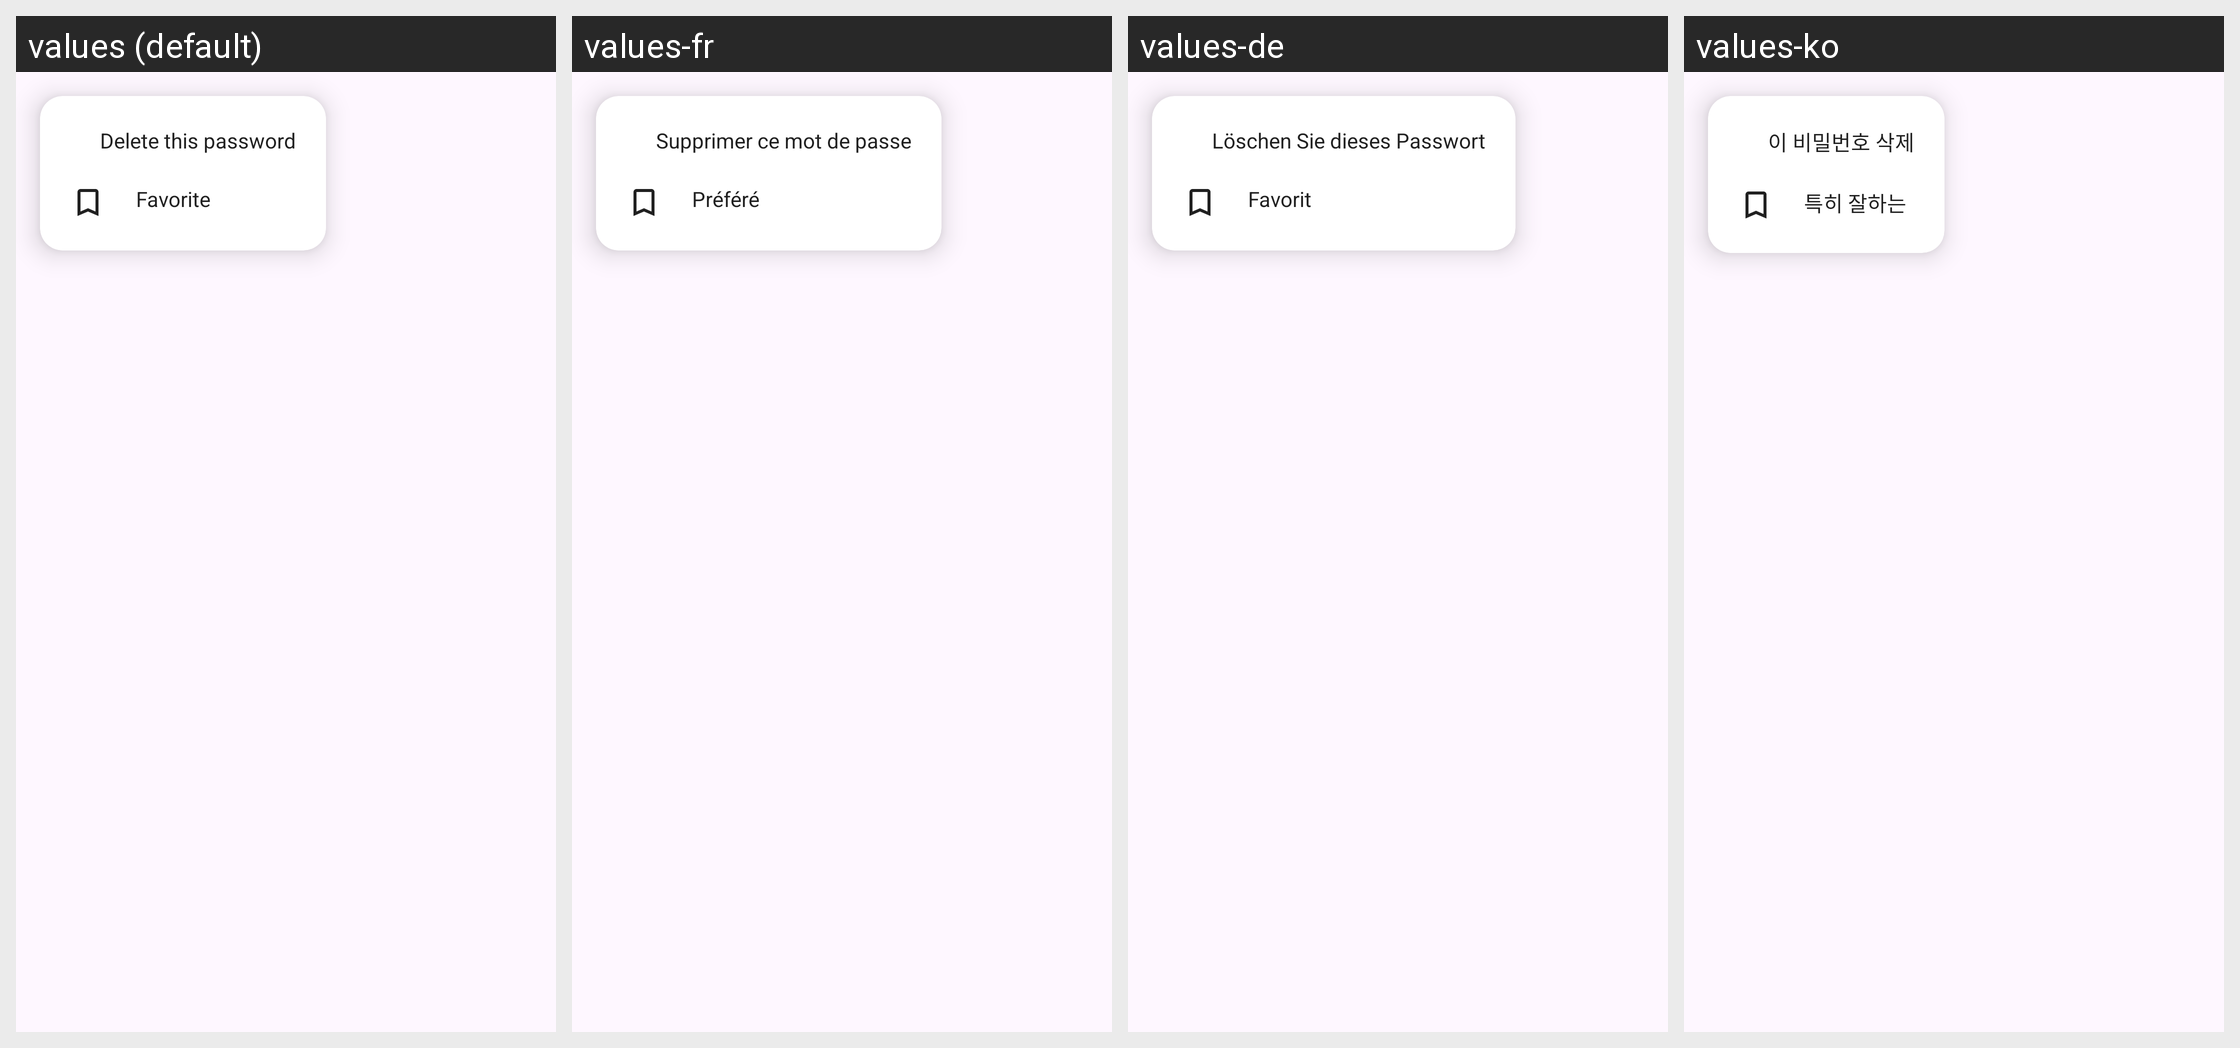

The same Android screen rendered under several of its app's locales, left to right. List the strings drawn on it with the default value and each locale's translation.
Android screen res/layout/popup.xml rendered under 4 locales, left to right: values (default), values-fr, values-de, values-ko. Device: Nexus 5 (rendered at 1080×1920; each locale shown at half size, 540×960, under a caption strip naming it); theme Theme.QP.
Other locales in the repository, not shown: values-es, values-hi, values-it, values-ja, values-nl, values-ru, values-zh-rCN, values-zn.
Strings drawn on this screen, with the default value and each locale's value (text and hints the layout hard-codes, and strings that could not be matched under every locale, appear in the picture but are not listed):

deletePassword
  values: Delete this password
  values-fr: Supprimer ce mot de passe
  values-de: Löschen Sie dieses Passwort
  values-ko: 이 비밀번호 삭제

favorite
  values: Favorite
  values-fr: Préféré
  values-de: Favorit
  values-ko: 특히 잘하는
